Run: headless pygame with SDL's dummy video driver; simulated clock (each Clock.tick advances the game by its frame time, no real sleeping); random seed 0; keys injected as events and as key.get_pressed() state; mouse plan: one left click at the window centre at the start of phase 2, then a move to the lower-right quarter at the start of phase 3.
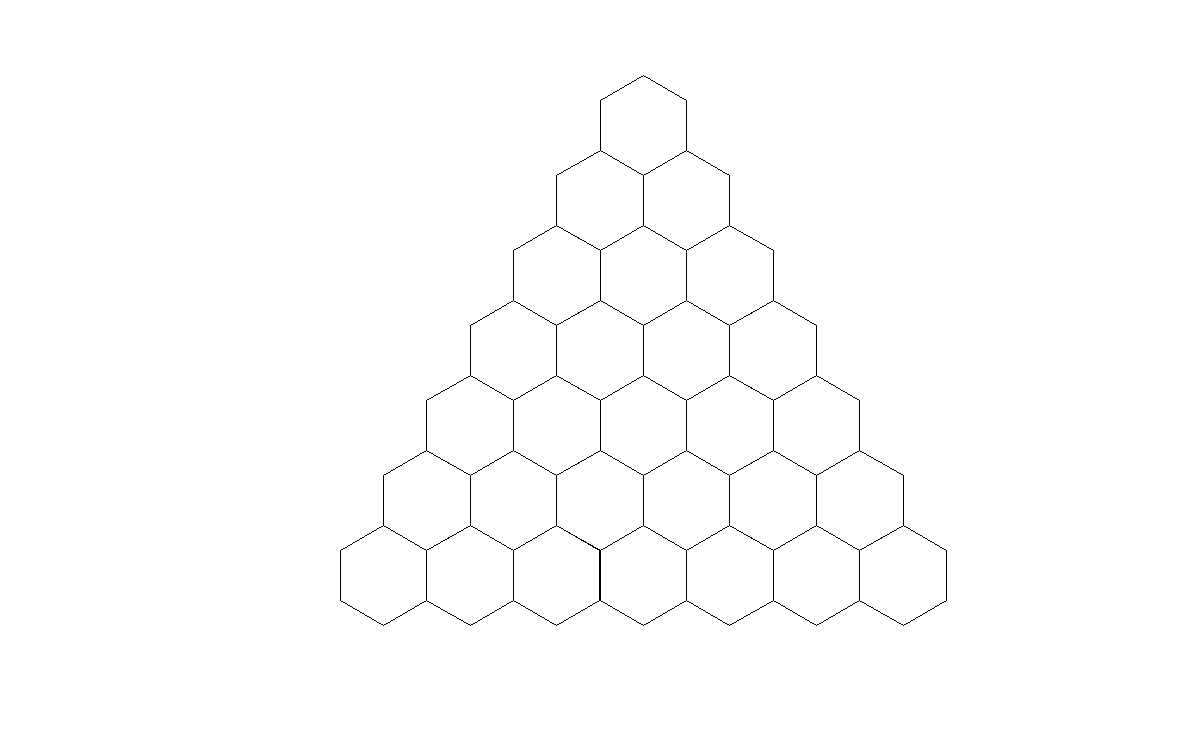
Frame 1 of 4 · flips 1–60 · no input
Frame 2 of 4 · flips 61–180 · clicked the window centre · tapped SPACE, RETURN · held RIGHT (→), D · screen unchanged from frame 1, image omitted
Frame 3 of 4 · flips 181–300 · moved the mouse to the lower-right quarter · held DOWN (↓), S · screen unchanged from frame 2, image omitted
Frame 4 of 4 · flips 301–420 · held LEFT (←), A, UP (↑), W · screen unchanged from frame 3, image omitted

The pygame program that drew these frames:

import pygame as pg
from collections import deque
from random import choice

WIDTH = 1200
HEIGHT = 750
SIZE = [WIDTH, HEIGHT]
a = 50
columns = WIDTH // a
rows = HEIGHT // a
HEX_CONST = (3 / 4) ** 0.5
half = HEX_CONST * a
hei = 0.5 * a




class Hexagon:
    def __init__(self, x, y):
        self.x = x
        self.y = y
        self.walls = [True, True, True, True, True, True]
        self.visited = False

    def paint(self):
        pg.draw.line(screen, 'black', (self.x, self.y), (self.x + half, self.y - hei))
        x1 = self.x + half
        y1 = self.y - hei
        pg.draw.line(screen, 'black', (x1, y1), (x1 + half, y1 + hei))
        x1 = x1 + half
        y1 = y1 + hei
        pg.draw.line(screen, 'black', (x1, y1), (x1, y1 + a))
        y1 += a
        pg.draw.line(screen, 'black', (x1, y1), (x1 - half, y1 + hei))
        x1 = x1 - half
        y1 = y1 + hei
        pg.draw.line(screen, 'black', (x1, y1), (x1 - half, y1 - hei))
        x1 = x1 - half
        y1 = y1 - hei
        pg.draw.line(screen, 'black', (x1, y1), (x1, y1 - a))

pg.init()

screen = pg.display.set_mode(SIZE)
time = pg.time.Clock()
x = 0
y = 0
while True:
    screen.fill('white')

    for i in pg.event.get():
        if i.type == pg.QUIT:
            exit()
        if i.type == pg.MOUSEBUTTONDOWN:
            print(pg.mouse.get_pos())
    x_paint = 600
    y_paint = 100
    first_row = 1
    for i in range(7):
        x_f = x_paint
        y_f = y_paint
        for j in range(first_row):
            h = Hexagon(x_paint, y_paint)
            h.paint()
            x_paint += 2 * half
        x_paint = x_f - half
        y_paint = y_f + 1.5 * a
        first_row += 1

    pg.display.flip()
    time.tick(100)
